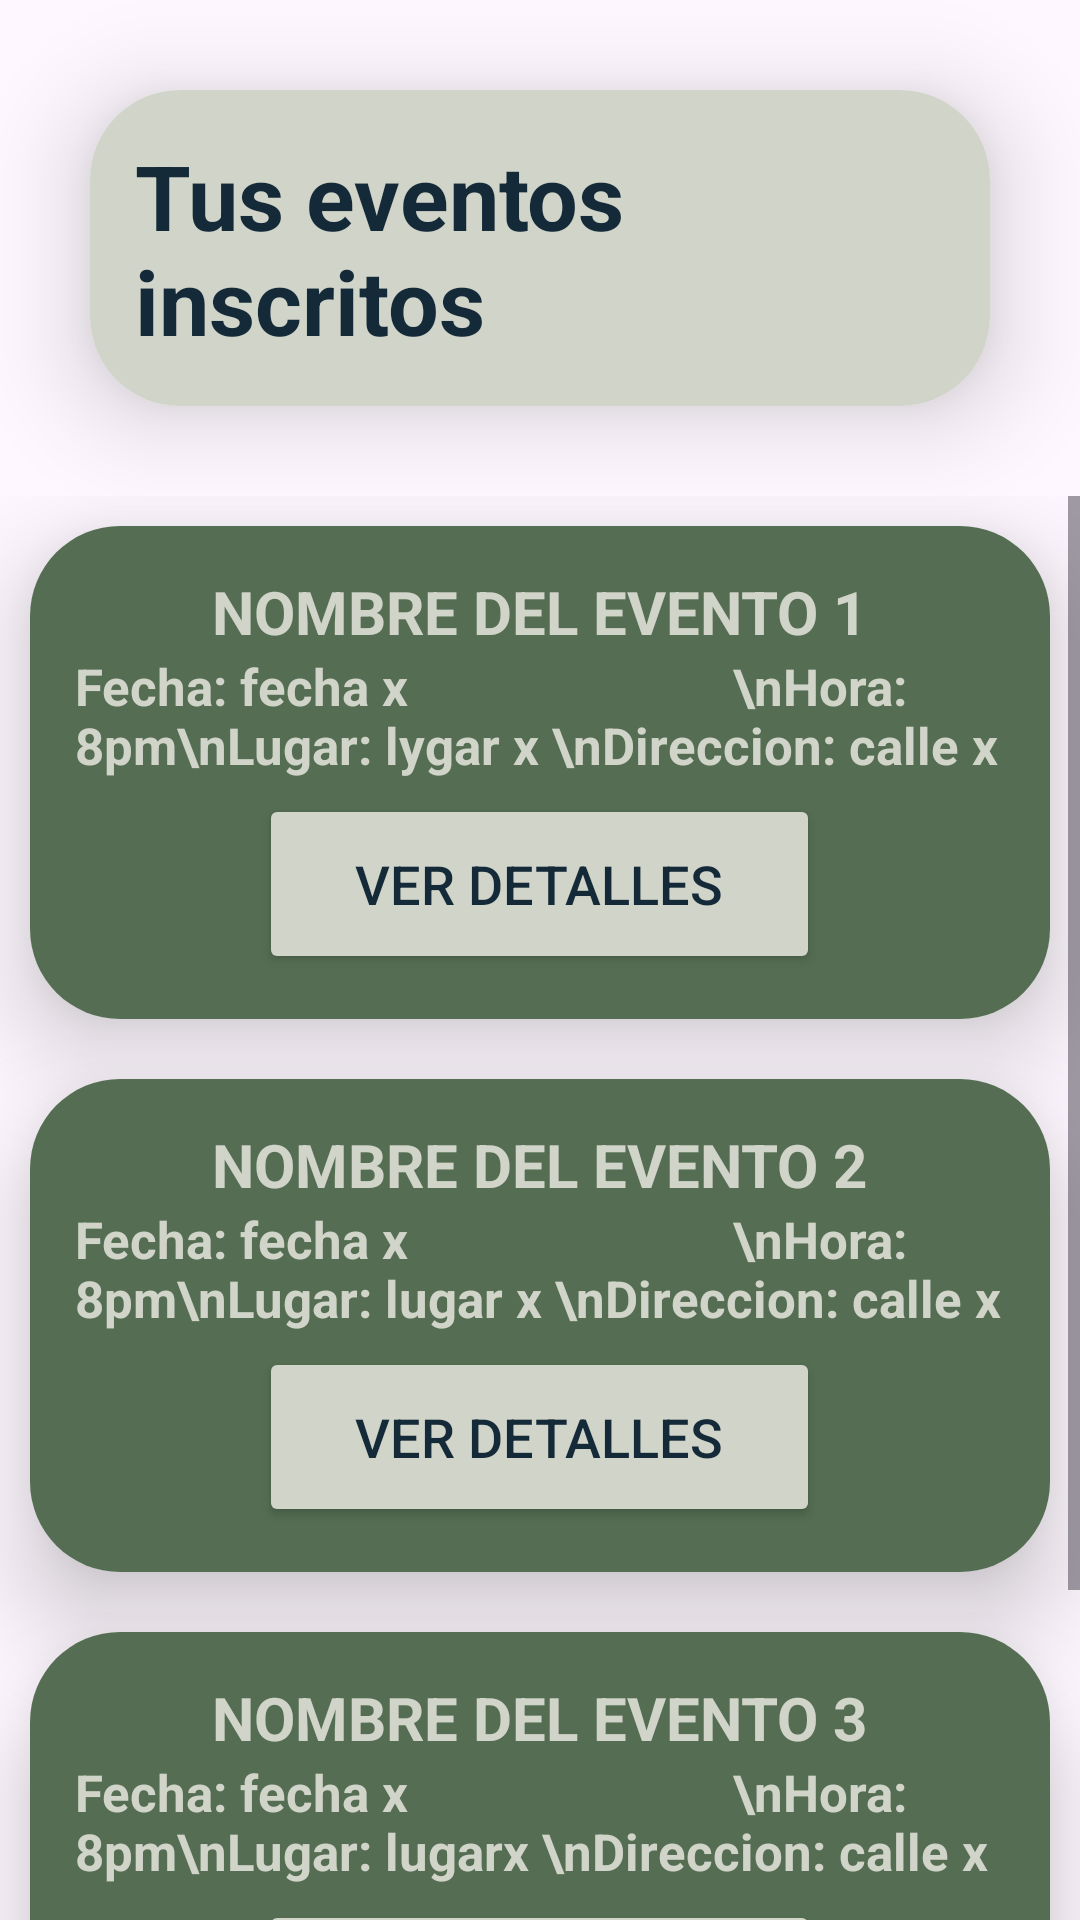

Android layout source for this screen:
<!-- AndroidManifest.xml: application theme Theme.Saycs -->
<!-- res/layout/user_activity.xml -->
<?xml version="1.0" encoding="utf-8"?>
<LinearLayout
    xmlns:android="http://schemas.android.com/apk/res/android"
    xmlns:app="http://schemas.android.com/apk/res-auto"
    xmlns:tools="http://schemas.android.com/tools"
    xmlns:card_view="http://schemas.android.com/apk/res-auto"
    android:layout_width="match_parent"
    android:layout_height="match_parent"
    android:orientation="vertical"
    android:gravity="center"
    android:background="@drawable/intereses"
    tools:context=".MainActivity">


    <androidx.cardview.widget.CardView
        android:layout_width="match_parent"
        android:layout_height="wrap_content"
        android:layout_margin="30dp"
        app:cardCornerRadius="30dp"
        app:cardElevation="20dp"
        android:background="@drawable/customedittext">

        <LinearLayout
            android:layout_width="match_parent"
            android:layout_height="wrap_content"
            android:orientation="vertical"
            android:gravity="center_horizontal"
            android:padding="15dp"
            android:background="@color/bonne">

            <TextView
                android:id="@+id/nombreEventotxt"
                android:layout_width="wrap_content"
                android:layout_height="wrap_content"
                android:text="Tus eventos inscritos"
                android:layout_gravity="center_horizontal"
                android:textColor="@color/DarkBlue"
                android:textSize="30sp"
                android:textStyle="bold" />

        </LinearLayout>

    </androidx.cardview.widget.CardView>

    <ScrollView
        android:layout_width="match_parent"
        android:layout_height="0dp"
        android:layout_weight="1">

        <LinearLayout
            android:layout_width="match_parent"
            android:layout_height="wrap_content"
            android:orientation="vertical"
            android:gravity="center_horizontal">

            <androidx.cardview.widget.CardView
                android:background="@drawable/customedittext"
                android:layout_width="match_parent"
                android:layout_height="wrap_content"
                android:layout_margin="10dp"
                app:cardCornerRadius="30dp"
                app:cardElevation="20dp">

                <Button
                    android:layout_width="match_parent"
                    android:layout_height="match_parent"
                    android:visibility="invisible" />

                <LinearLayout
                    android:layout_width="match_parent"
                    android:layout_height="wrap_content"
                    android:orientation="vertical"
                    android:gravity="center_horizontal"
                    android:padding="15dp"
                    android:background="@color/DarkGreen">

                    <TextView
                        android:id="@+id/EventDate"
                        android:layout_width="wrap_content"
                        android:layout_height="wrap_content"
                        android:text="NOMBRE DEL EVENTO 1"
                        android:textColor="@color/bonne"
                        android:textSize="20sp"
                        android:textStyle="bold"
                        android:layout_gravity="center_horizontal"/>

                    <TextView
                        android:id="@+id/informacionEvento"
                        android:layout_width="wrap_content"
                        android:layout_height="wrap_content"
                        android:text="Fecha: fecha x
                        \nHora: 8pm\nLugar: lygar x \nDireccion: calle x "
                        android:textColor="@color/bonne"
                        android:textSize="17sp"
                        android:textStyle="bold"
                        android:layout_gravity="center_horizontal"/>

                    <Button
                        android:id="@+id/detalle"
                        android:layout_width="187dp"
                        android:layout_height="60dp"
                        android:layout_marginTop="5dp"
                        android:backgroundTint="@color/bonne"
                        android:text="Ver detalles"
                        android:textColor="@color/DarkBlue"
                        android:textSize="18sp"
                        app:cornerRadius="20dp" />



                </LinearLayout>
            </androidx.cardview.widget.CardView>

            <androidx.cardview.widget.CardView
                android:background="@drawable/customedittext"
                android:layout_width="match_parent"
                android:layout_height="wrap_content"
                android:layout_margin="10dp"
                app:cardCornerRadius="30dp"
                app:cardElevation="20dp">

                <Button
                    android:layout_width="match_parent"
                    android:layout_height="match_parent"
                    android:visibility="invisible" />

                <LinearLayout
                    android:layout_width="match_parent"
                    android:layout_height="wrap_content"
                    android:orientation="vertical"
                    android:gravity="center_horizontal"
                    android:padding="15dp"
                    android:background="@color/DarkGreen">

                    <TextView
                        android:id="@+id/EventName2"
                        android:layout_width="wrap_content"
                        android:layout_height="wrap_content"
                        android:text="NOMBRE DEL EVENTO 2"
                        android:textColor="@color/bonne"
                        android:textSize="20sp"
                        android:textStyle="bold"
                        android:layout_gravity="center_horizontal"/>

                    <TextView
                        android:id="@+id/informacionEvento2"
                        android:layout_width="wrap_content"
                        android:layout_height="wrap_content"
                        android:text="Fecha: fecha x
                        \nHora: 8pm\nLugar: lugar x \nDireccion: calle x "
                        android:textColor="@color/bonne"
                        android:textSize="17sp"
                        android:textStyle="bold"
                        android:layout_gravity="center_horizontal"/>
                    <Button
                        android:id="@+id/detalle2"
                        android:layout_width="187dp"
                        android:layout_height="60dp"
                        android:layout_marginTop="5dp"
                        android:backgroundTint="@color/bonne"
                        android:text="Ver detalles"
                        android:textColor="@color/DarkBlue"
                        android:textSize="18sp"
                        app:cornerRadius="20dp" />



                </LinearLayout>
            </androidx.cardview.widget.CardView>

            <androidx.cardview.widget.CardView
                android:background="@drawable/customedittext"
                android:layout_width="match_parent"
                android:layout_height="wrap_content"
                android:layout_margin="10dp"
                app:cardCornerRadius="30dp"
                app:cardElevation="20dp">

                <Button
                    android:layout_width="match_parent"
                    android:layout_height="match_parent"
                    android:visibility="invisible" />

                <LinearLayout
                    android:layout_width="match_parent"
                    android:layout_height="wrap_content"
                    android:orientation="vertical"
                    android:gravity="center_horizontal"
                    android:padding="15dp"
                    android:background="@color/DarkGreen">

                    <TextView
                        android:id="@+id/EventName3"
                        android:layout_width="wrap_content"
                        android:layout_height="wrap_content"
                        android:text="NOMBRE DEL EVENTO 3"
                        android:textColor="@color/bonne"
                        android:textSize="20sp"
                        android:textStyle="bold"
                        android:layout_gravity="center_horizontal"/>

                    <TextView
                        android:id="@+id/informacionEvento3"
                        android:layout_width="wrap_content"
                        android:layout_height="wrap_content"
                        android:text="Fecha: fecha x
                        \nHora: 8pm\nLugar: lugarx \nDireccion: calle x "
                        android:textColor="@color/bonne"
                        android:textSize="17sp"
                        android:textStyle="bold"
                        android:layout_gravity="center_horizontal"/>

                    <Button
                        android:id="@+id/detalle3"
                        android:layout_width="187dp"
                        android:layout_height="60dp"
                        android:layout_marginTop="5dp"
                        android:backgroundTint="@color/bonne"
                        android:text="Ver detalles"
                        android:textColor="@color/DarkBlue"
                        android:textSize="18sp"
                        app:cornerRadius="20dp" />

                </LinearLayout>
            </androidx.cardview.widget.CardView>

            <Button
                android:id="@+id/VerEventos"
                android:layout_width="187dp"
                android:layout_height="60dp"
                android:layout_marginTop="5dp"
                android:backgroundTint="@color/DarkLightBlue"
                android:text="Volver al mapa"
                android:textColor="@color/bonne"
                android:textSize="18sp"
                app:cornerRadius="20dp" />

        </LinearLayout>

    </ScrollView>

</LinearLayout>
<!-- resources referenced by this layout -->
<resources>
  <color name="DarkBlue">#152A38</color>
  <color name="DarkGreen">#556E53</color>
  <color name="DarkLightBlue">#0D4868</color>
  <color name="bonne">#D1D4C9</color>
  <!-- drawable customedittext (drawable) -->
  <?xml version="1.0" encoding="utf-8"?>
  <shape xmlns:android="http://schemas.android.com/apk/res/android"
      android:shape="rectangle">
      <stroke
          android:width="3dp"
          android:color="@color/bonne"/>
     <corners
          android:radius="20dp"/>
  
  </shape>
  <style name="Theme.Saycs" parent="Base.Theme.Saycs" />
  <style name="Base.Theme.Saycs" parent="Theme.Material3.DayNight.NoActionBar">
          
          
      </style>
</resources>
